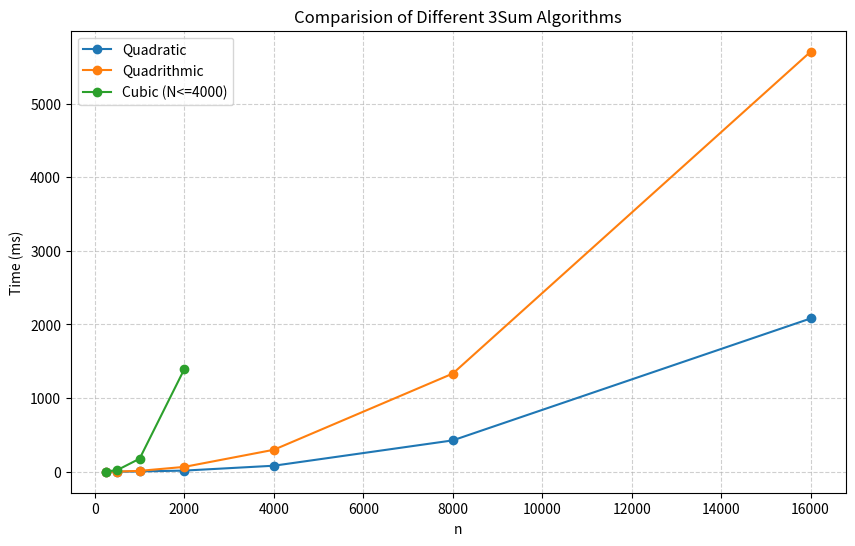

The script that saved this image:
#!/usr/bin/env python
# coding: utf-8

# In[5]:


import matplotlib.pyplot as plt# Updated input with additional values for quadratic and quadrithmic times
N = [250, 500, 1000, 2000, 4000, 8000, 16000]
quadratic_time = [0.952, 1.559, 4.980, 16.224, 82.412, 426.437, 2081.723]
quadrithmic_time = [1.144, 2.797, 12.717, 66.574, 298.984, 1333.41, 5703.38]
cubic_time = [3.854, 23.179, 177.923, 1394.869, None, None, None]

# For cubic time, we create a filtered list that excludes None values for plotting
filtered_N_cubic = [N[i] for i in range(len(N)) if cubic_time[i] is not None]
filtered_cubic_time = [time for time in cubic_time if time is not None]

plt.figure(figsize=(10, 6))
plt.grid(True, linestyle='--', alpha=0.6)
plt.title('Comparision of Different 3Sum Algorithms')
plt.xlabel('n')
plt.ylabel('Time (ms)')


plt.plot(N, quadratic_time, marker='o', label='Quadratic')
plt.plot(N, quadrithmic_time, marker='o', label='Quadrithmic')

# Plotting filtered data for cubic time (only up to N=4000)
plt.plot(filtered_N_cubic, filtered_cubic_time, marker='o', label='Cubic (N<=4000)')

plt.legend()
plt.show()


# In[ ]:




